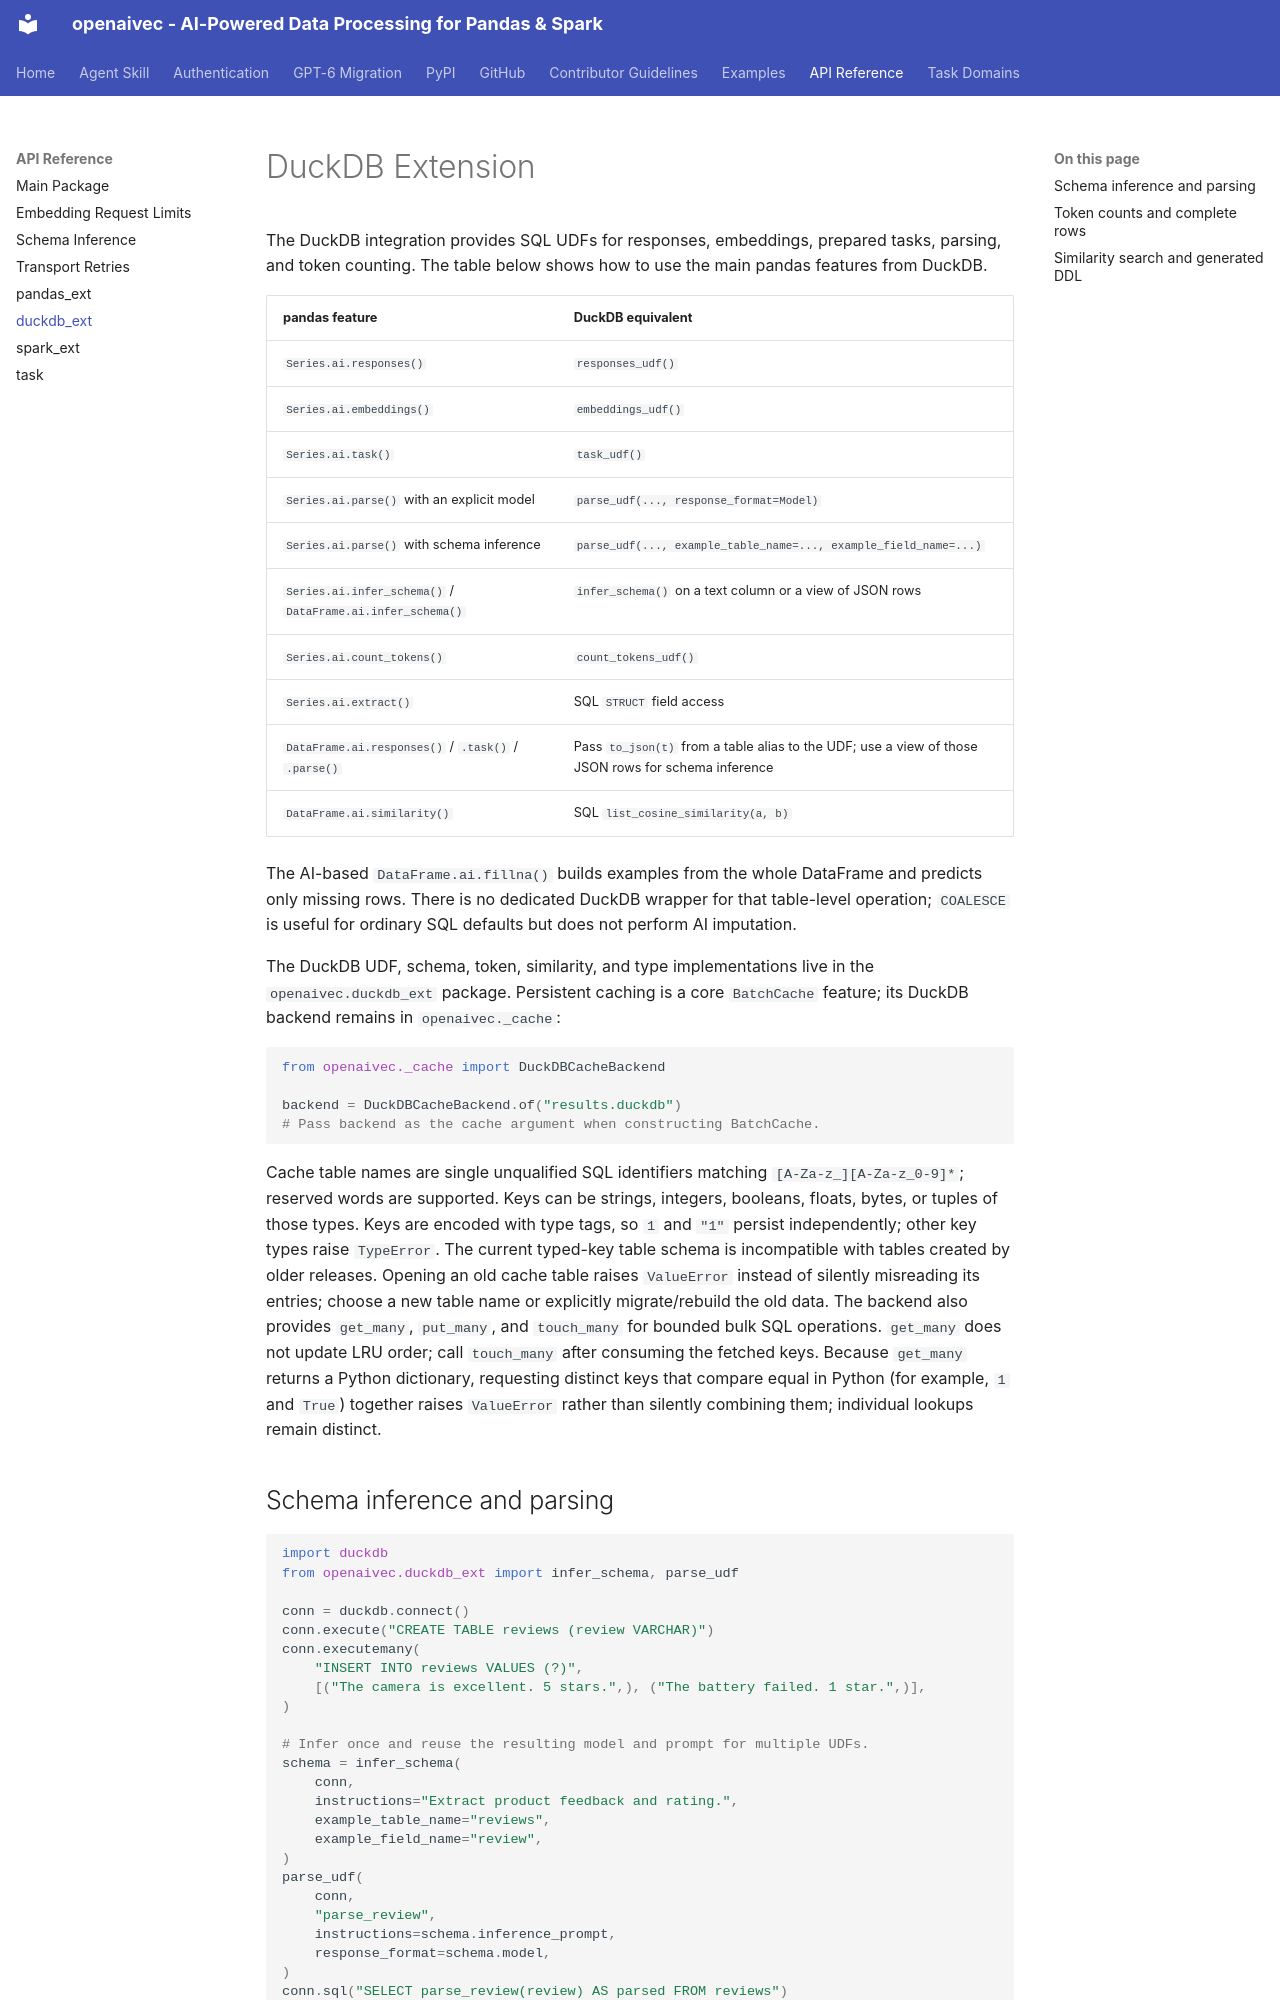

repository: microsoft/openaivec · page: api/duckdb_ext/index.html · generator: mkdocs

# DuckDB Extension

The DuckDB integration provides SQL UDFs for responses, embeddings, prepared
tasks, parsing, and token counting. The table below shows how to use the main
pandas features from DuckDB.

| pandas feature | DuckDB equivalent |
| --- | --- |
| `Series.ai.responses()` | `responses_udf()` |
| `Series.ai.embeddings()` | `embeddings_udf()` |
| `Series.ai.task()` | `task_udf()` |
| `Series.ai.parse()` with an explicit model | `parse_udf(..., response_format=Model)` |
| `Series.ai.parse()` with schema inference | `parse_udf(..., example_table_name=..., example_field_name=...)` |
| `Series.ai.infer_schema()` / `DataFrame.ai.infer_schema()` | `infer_schema()` on a text column or a view of JSON rows |
| `Series.ai.count_tokens()` | `count_tokens_udf()` |
| `Series.ai.extract()` | SQL `STRUCT` field access |
| `DataFrame.ai.responses()` / `.task()` / `.parse()` | Pass `to_json(t)` from a table alias to the UDF; use a view of those JSON rows for schema inference |
| `DataFrame.ai.similarity()` | SQL `list_cosine_similarity(a, b)` |

The AI-based `DataFrame.ai.fillna()` builds examples from the whole DataFrame
and predicts only missing rows. There is no dedicated DuckDB wrapper for that
table-level operation; `COALESCE` is useful for ordinary SQL defaults but does
not perform AI imputation.

The DuckDB UDF, schema, token, similarity, and type implementations live in
the `openaivec.duckdb_ext` package. Persistent caching is a core `BatchCache`
feature; its DuckDB backend remains in `openaivec._cache`:

```python
from openaivec._cache import DuckDBCacheBackend

backend = DuckDBCacheBackend.of("results.duckdb")
# Pass backend as the cache argument when constructing BatchCache.
```

Cache table names are single unqualified SQL identifiers matching
`[A-Za-z_][A-Za-z_0-9]*`; reserved words are supported. Keys can be strings,
integers, booleans, floats, bytes, or tuples of those types. Keys are encoded
with type tags, so `1` and `"1"` persist independently; other key types raise
`TypeError`. The current typed-key table schema is incompatible with tables
created by older releases. Opening an old cache table raises `ValueError`
instead of silently misreading its entries; choose a new table name or
explicitly migrate/rebuild the old data. The backend also provides `get_many`,
`put_many`, and `touch_many` for bounded bulk SQL operations. `get_many` does
not update LRU order; call `touch_many` after consuming the fetched keys.
Because `get_many` returns a Python dictionary, requesting distinct keys that
compare equal in Python (for example, `1` and `True`) together raises
`ValueError` rather than silently combining them; individual lookups remain
distinct.
